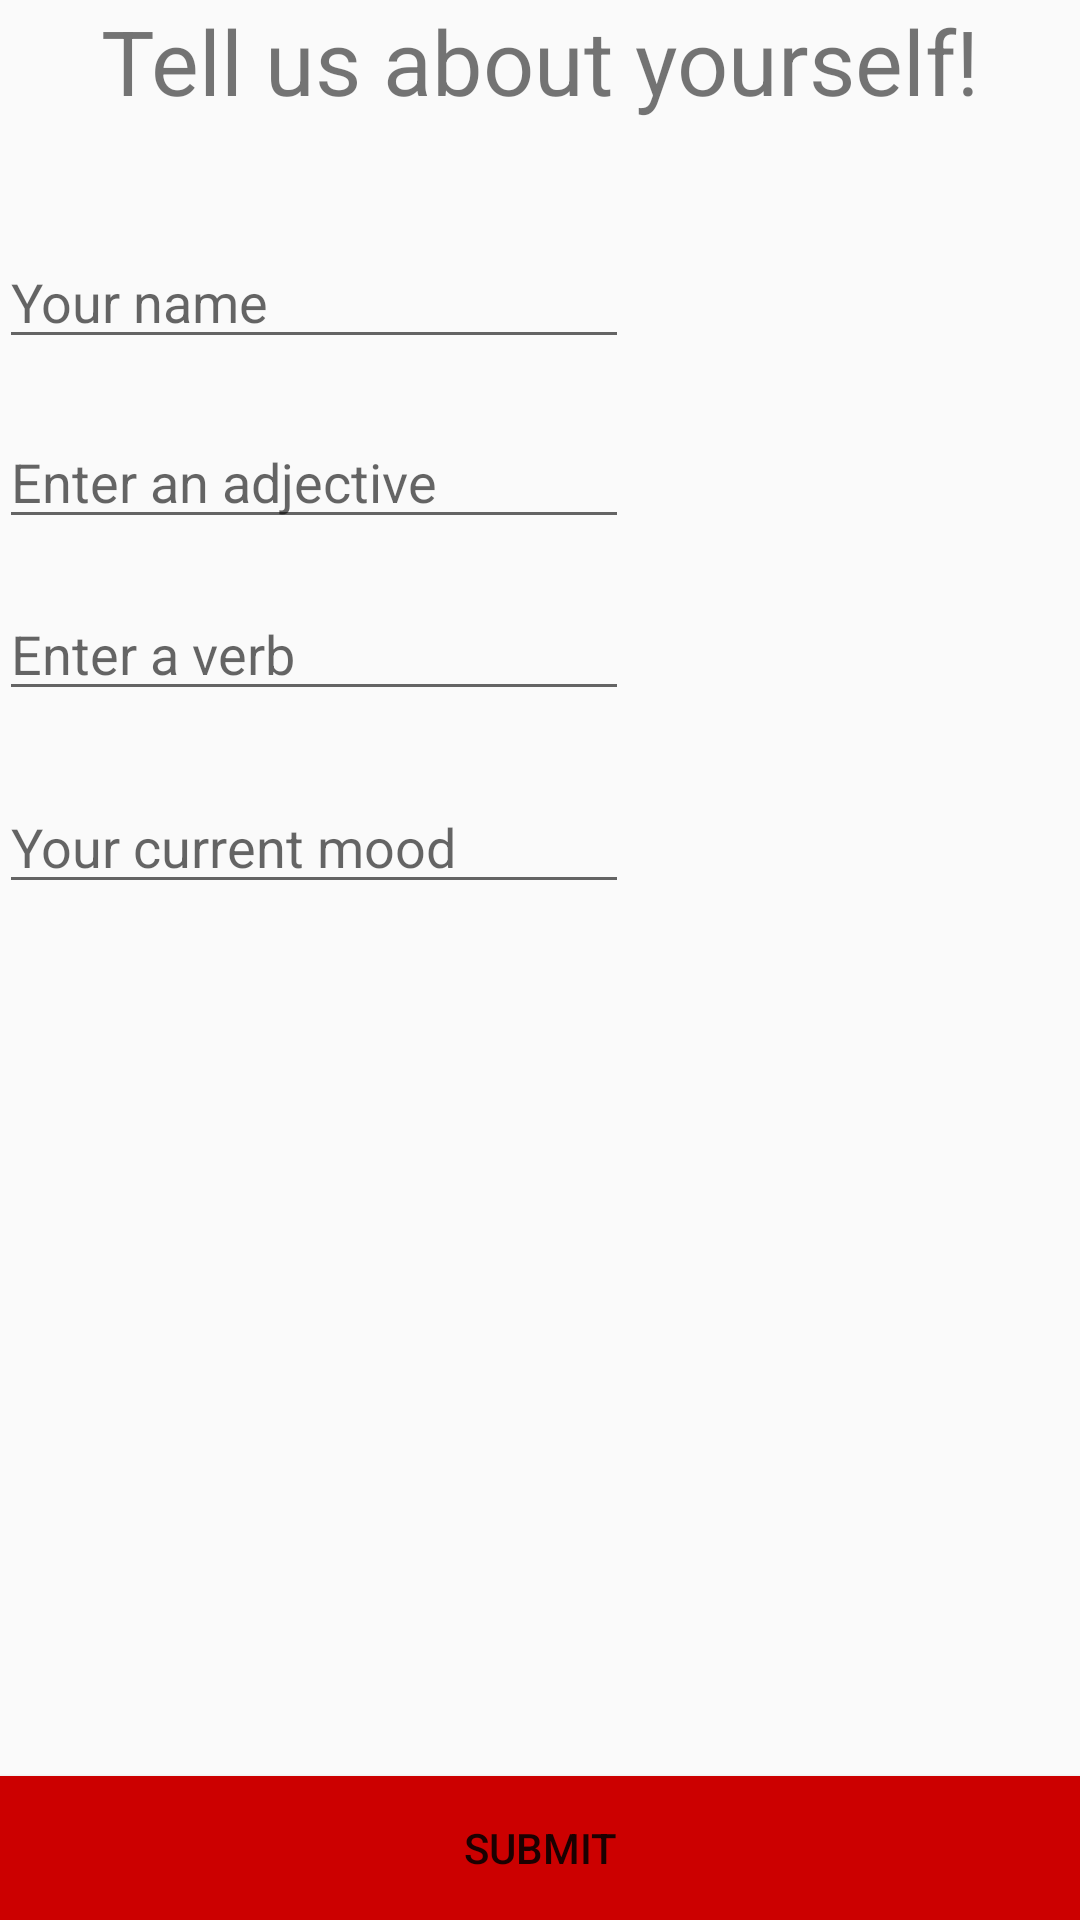

Reconstruct the res/layout file that produces this screen, plus the resources it refers to.
<!-- AndroidManifest.xml: application theme AppTheme -->
<!-- res/layout/activity_form.xml -->
<?xml version="1.0" encoding="utf-8"?>
<RelativeLayout xmlns:android="http://schemas.android.com/apk/res/android"
    xmlns:tools="http://schemas.android.com/tools"
    android:id="@+id/activity_form"
    android:layout_width="match_parent"
    android:layout_height="match_parent"
    android:paddingBottom="@dimen/activity_vertical_margin"
    android:paddingLeft="@dimen/activity_horizontal_margin"
    android:paddingRight="@dimen/activity_horizontal_margin"
    android:paddingTop="@dimen/activity_vertical_margin"
    tools:context="com.doomcat.madlibs.FormActivity">

    <TextView
        android:text="Tell us about yourself!"
        android:layout_width="wrap_content"
        android:layout_height="wrap_content"
        android:id="@+id/infoTextView"
        android:layout_alignParentTop="true"
        android:layout_centerHorizontal="true"
        android:textSize="30sp"/>


    <EditText
        android:layout_width="wrap_content"
        android:layout_height="wrap_content"
        android:inputType="textPersonName"
        android:hint="Your current mood"
        android:ems="10"
        android:id="@+id/moodEditText"
        android:layout_marginTop="23dp"
        android:layout_below="@+id/verbEditText"
        android:layout_alignParentLeft="true"
        android:layout_alignParentStart="true" />

    <EditText
        android:layout_width="wrap_content"
        android:layout_height="wrap_content"
        android:inputType="textPersonName"
        android:hint="Enter a verb"
        android:ems="10"
        android:id="@+id/verbEditText"
        android:layout_below="@+id/adjectiveEditText"
        android:layout_alignParentLeft="true"
        android:layout_alignParentStart="true"
        android:layout_marginTop="16dp" />

    <EditText
        android:layout_width="wrap_content"
        android:layout_height="wrap_content"
        android:inputType="textPersonName"
        android:hint="Your name"
        android:ems="10"
        android:id="@+id/nameEditText"
        android:layout_marginBottom="60dp"
        android:layout_alignBottom="@+id/adjectiveEditText"
        android:layout_alignParentLeft="true"
        android:layout_alignParentStart="true" />

    <EditText
        android:layout_width="wrap_content"
        android:layout_height="wrap_content"
        android:inputType="textPersonName"
        android:hint="Enter an adjective"
        android:ems="10"
        android:id="@+id/adjectiveEditText"
        android:layout_marginTop="98dp"
        android:layout_below="@+id/infoTextView"
        android:layout_alignParentLeft="true"
        android:layout_alignParentStart="true" />

    <Button
        android:text="Submit"
        android:layout_width="match_parent"
        android:layout_height="wrap_content"
        android:id="@+id/submitButton"
        android:background="@android:color/holo_red_dark"
        android:layout_alignParentBottom="true"
        android:layout_alignParentLeft="true"
        android:layout_alignParentStart="true" />
</RelativeLayout>
<!-- resources referenced by this layout -->
<resources>
  <style name="AppTheme" parent="Theme.AppCompat.Light.DarkActionBar">
          
          <item name="colorPrimary">@color/colorPrimary</item>
          <item name="colorPrimaryDark">@color/colorPrimaryDark</item>
          <item name="colorAccent">@color/colorAccent</item>
      </style>
  <color name="colorPrimary">#3F51B5</color>
  <color name="colorPrimaryDark">#303F9F</color>
  <color name="colorAccent">#FF4081</color>
</resources>
